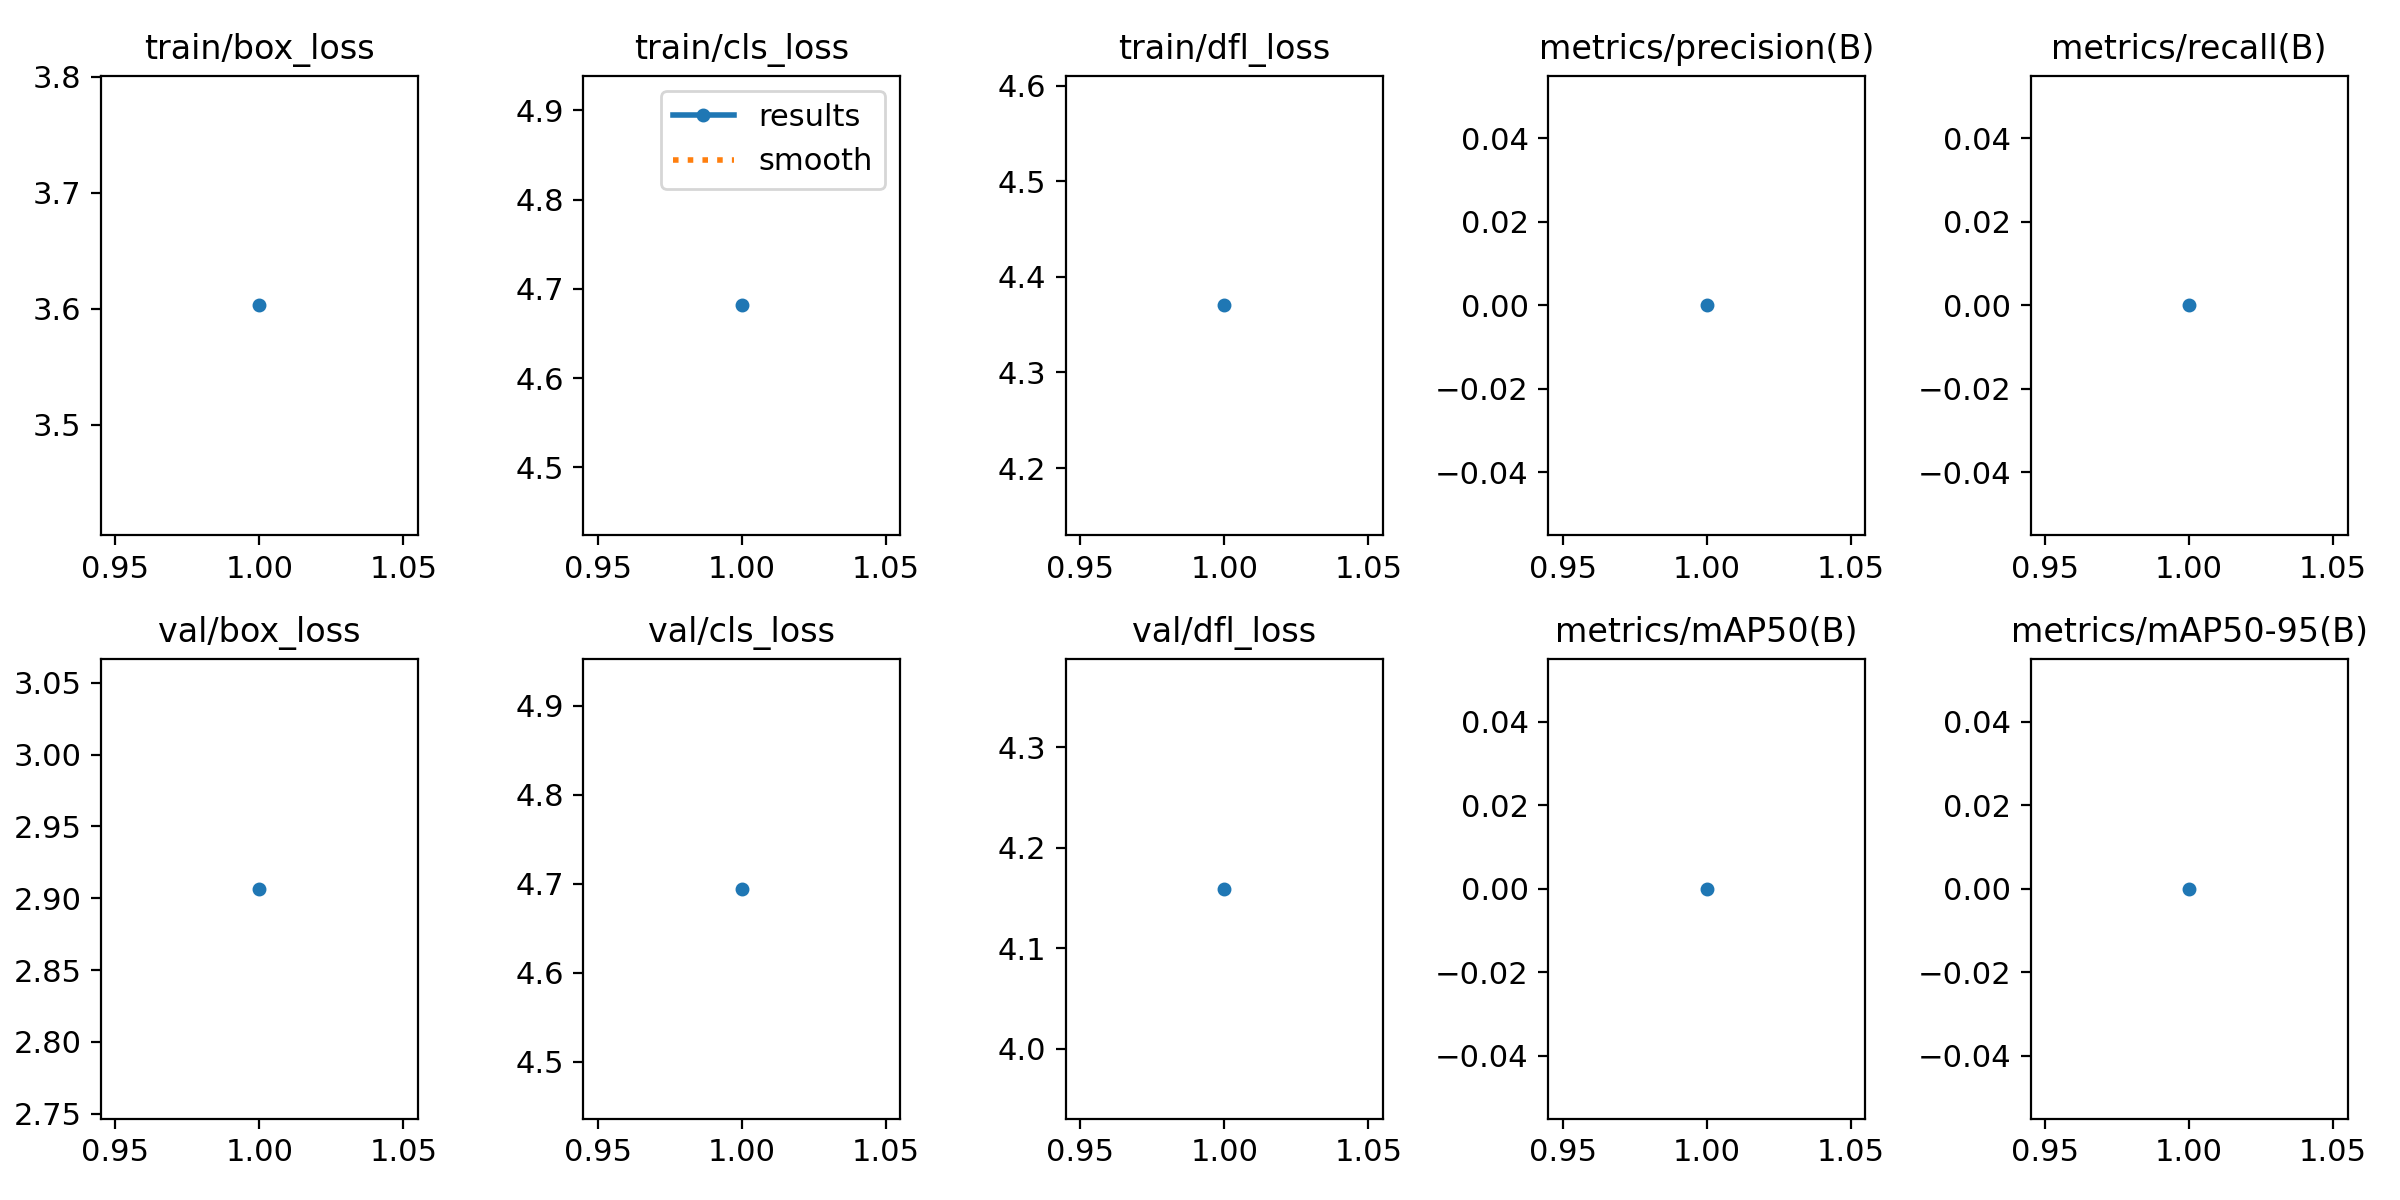

The file beside this chart, header and first rows:
epoch, train/box_loss, train/cls_loss, train/dfl_loss, metrics/precision(B), metrics/recall(B), metrics/mAP50(B), metrics/mAP50-95(B), val/box_loss, val/cls_loss, val/dfl_loss, lr/pg0, lr/pg1, lr/pg2
1, 3.603, 4.681, 4.37, 0, 0, 0, 0, 2.906, 4.694, 4.159, 7.69e-06, 7.69e-06, 7.69e-06
